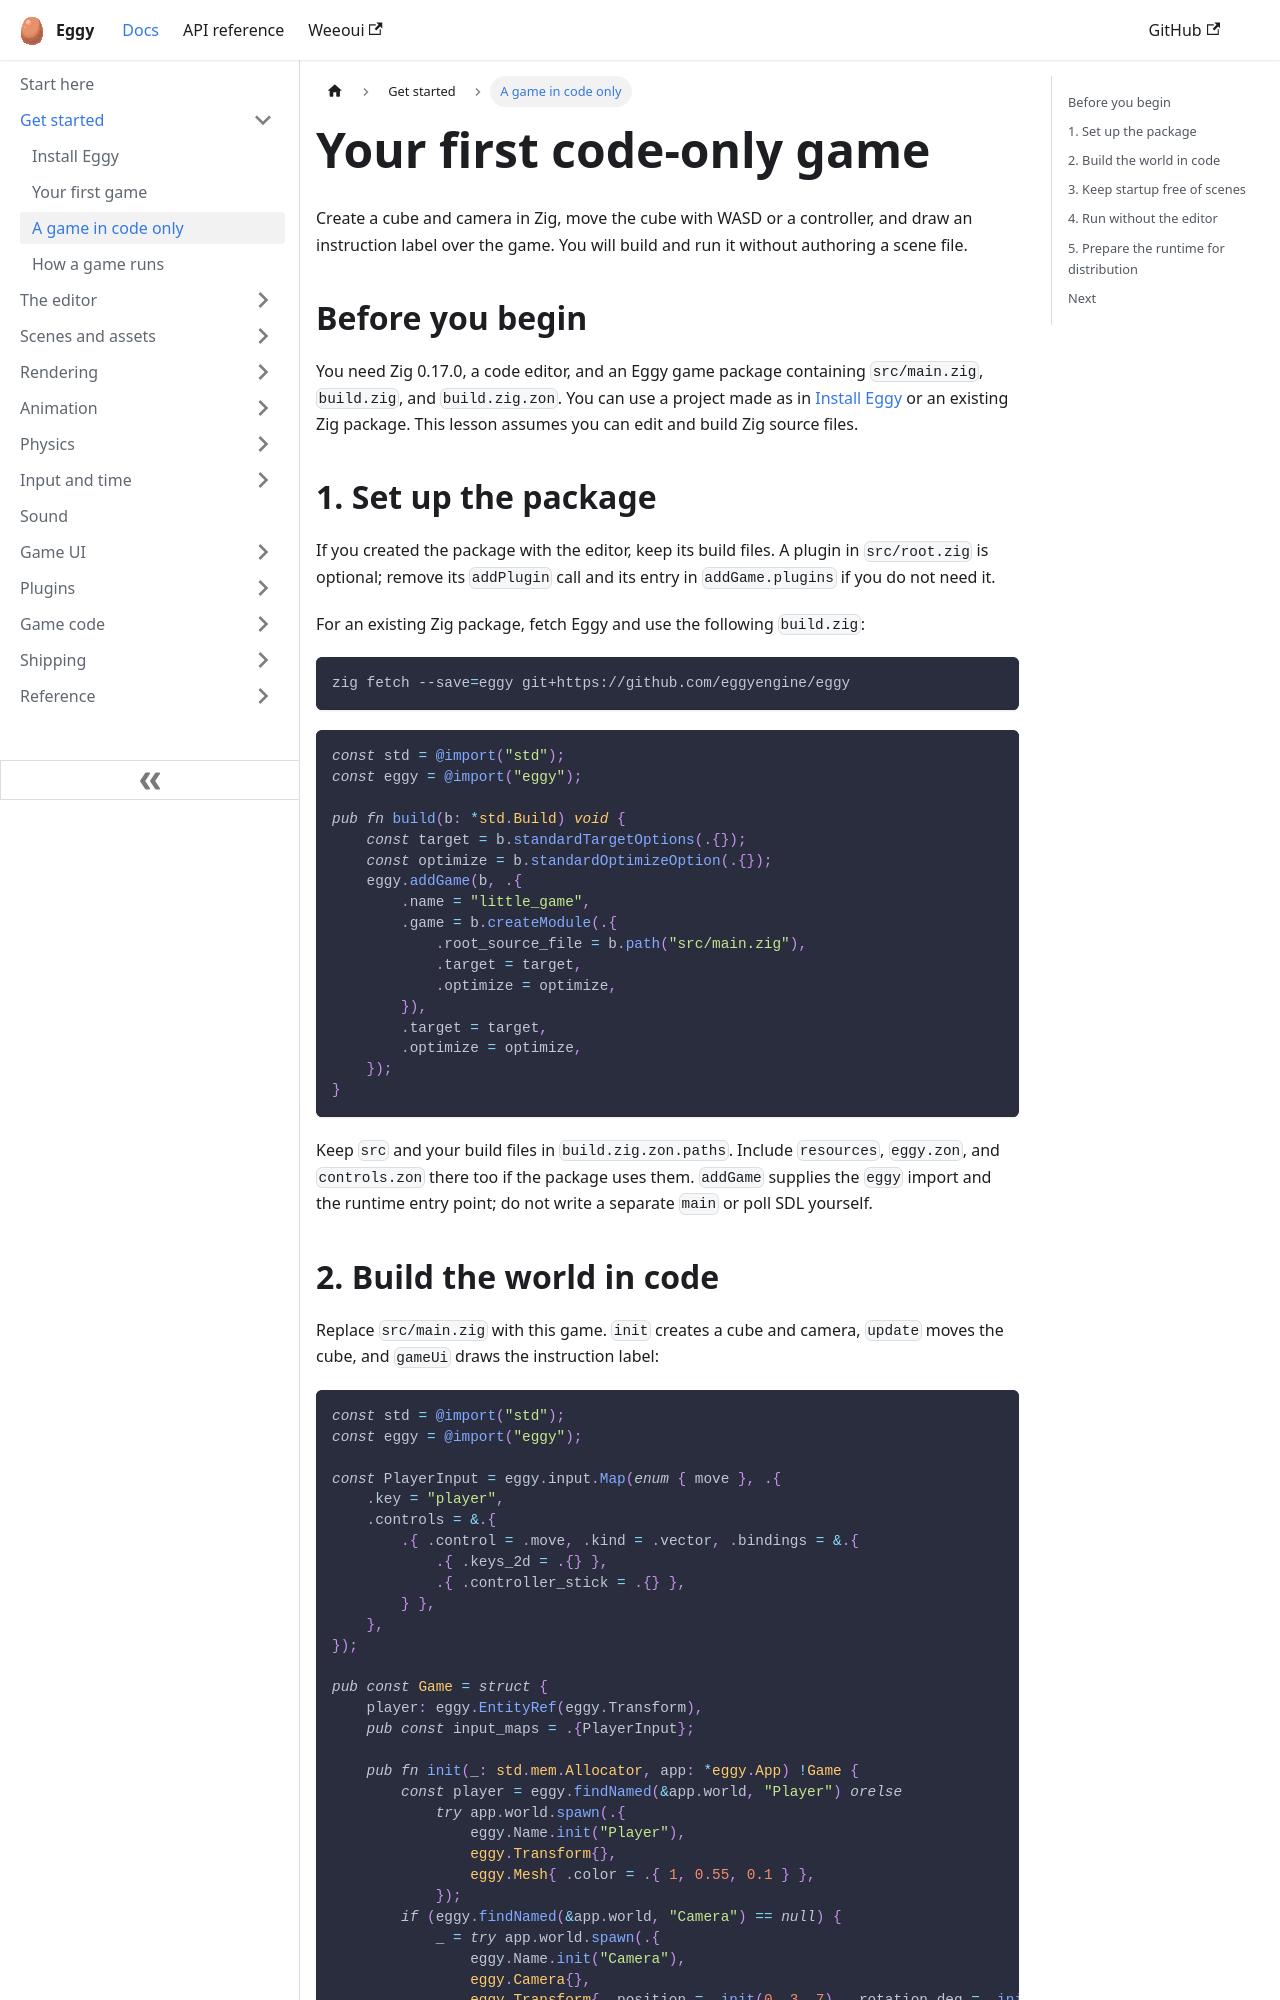

repository: eggyengine/eggy · page: getting-started/code-only-game/index.html · generator: docusaurus

---
title: Your first code-only game
sidebar_position: 3
sidebar_label: A game in code only
description: Spawn the world from Zig and run it without a scene file.
---

Create a cube and camera in Zig, move the cube with WASD or a controller, and draw
an instruction label over the game. You will build and run it without authoring a
scene file.

## Before you begin

You need Zig 0.17.0, a code editor, and an Eggy game package containing
`src/main.zig`, `build.zig`, and `build.zig.zon`. You can use a project made as in
[Install Eggy](./install.md) or an existing Zig package.
This lesson assumes you can edit and build Zig source files.

## 1. Set up the package {#set-up-the-package}

If you created the package with the editor, keep its build files. A plugin in
`src/root.zig` is optional; remove its `addPlugin` call and its entry in
`addGame.plugins` if you do not need it.

For an existing Zig package, fetch Eggy and use the following `build.zig`:

```sh
zig fetch --save=eggy git+https://github.com/eggyengine/eggy
```

```zig
const std = @import("std");
const eggy = @import("eggy");

pub fn build(b: *std.Build) void {
    const target = b.standardTargetOptions(.{});
    const optimize = b.standardOptimizeOption(.{});
    eggy.addGame(b, .{
        .name = "little_game",
        .game = b.createModule(.{
            .root_source_file = b.path("src/main.zig"),
            .target = target,
            .optimize = optimize,
        }),
        .target = target,
        .optimize = optimize,
    });
}
```

Keep `src` and your build files in `build.zig.zon.paths`. Include `resources`, `eggy.zon`,
and `controls.zon` there too if the package uses them. `addGame` supplies the `eggy`
import and the runtime entry point; do not write a separate `main` or poll SDL yourself.
